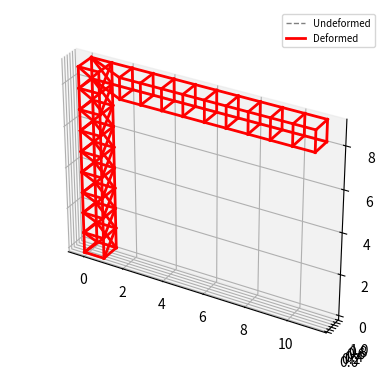

Recreate this plot in Python.
import numpy as np
import matplotlib.pyplot as plt

# Material
h_b = 10e-2  # Höhe des Querschnitts der Balken in m
b_b = 10e-2  # Breite des Querschnitts der Balken in m
E = 210e9  # E-Modul in Pa
A = h_b * b_b  # Querschnittsfläche der Balken in m^2
rho = 7850  # Dichte in kg/m^3
g = 9.81 # m/s^2

# Nodes und Bars
nodes = []
bars = []
# Turm
height = 10
numSegmentsT = 10
hs = height / numSegmentsT  # Höhe jedes Segments

# Ausleger
numSegmentsA = 10
length = 10
ls = length / numSegmentsA

# Erstelle gestapelte Nodes Segmente des Turms
for i in range(numSegmentsT):
    nodes.append([0, 0, i * hs])  # Left Top
    nodes.append([hs, 0, i * hs])  # Right Top
    nodes.append([0, hs, i * hs])  # Left Bottom
    nodes.append([hs, hs, i * hs])  # Right Bottom
offset = len(nodes)
# Erstelle die Nodes des Auslegers in positive x Richtung
for i in range(1, numSegmentsA+1):
    nodes.append([hs + i * ls, 0, (numSegmentsT - 1) * hs])  # Left Top
    nodes.append([hs + i * ls, hs, (numSegmentsT - 1) * hs])  # Right Top
    nodes.append([hs + i * ls, 0, (numSegmentsT - 2) * hs])  # Left Bottom
    nodes.append([hs + i * ls, hs, (numSegmentsT - 2) * hs])  # Right Bottom

# Turm
# x- und y-Richtung (LT für Left Top usw.)
for i in range(numSegmentsT):
    bars.append([4 * i, 4 * i + 1])  # LT -> RT
    bars.append([4 * i + 2, 4 * i + 3])  # LB -> RB
    bars.append([4 * i, 4 * i + 2])  # LT -> LB
    bars.append([4 * i + 1, 4 * i + 3])  # RT -> RB

# z-Richtung
for i in range(numSegmentsT - 1):
    bars.append([4 * i, 4 * i + 4])  # LT
    bars.append([4 * i + 1, 4 * i + 5])  # RT
    bars.append([4 * i + 2, 4 * i + 6])  # LB
    bars.append([4 * i + 3, 4 * i + 7])  # RB

# Kreuzstreben (+1 jeweils für nächste Stufe)
for i in range(numSegmentsT - 1):
    bars.append([4 * i, 4 * i + 5])  # LT -> RT+1
    #bars.append([4 * i + 1, 4 * i + 4])  # RT -> RT+1
    bars.append([4 * i + 3, 4 * i + 6])  # RB -> LB+1
    #bars.append([4 * i + 2, 4 * i + 7])  # LB -> RB+1
    bars.append([4 * i + 1, 4 * i + 7])  # RT -> RB+1
    #bars.append([4 * i + 3, 4 * i + 5])  # RB -> RT+1
    bars.append([4 * i + 2, 4 * i + 4])  # LB -> LT+1
    #bars.append([4 * i, 4 * i + 6])  # LT -> LB+1

# Ausleger
bars.append([offset-2, offset])  # LB -> LT
bars.append([offset-1, offset+1])  # RB -> RT
bars.append([offset-6, offset+2])  # LB-1 -> LB
bars.append([offset-5, offset+3])  # RB-1 -> RB
# x- und y-Richtung (LT für Left Top usw.)
for i in range(numSegmentsA):
    bars.append([4 * i + offset, 4 * i + offset + 1])  # LT -> RT
    bars.append([4 * i + 2 + offset, 4 * i + 3 + offset])  # LB -> RB
    bars.append([4 * i + offset, 4 * i + 2 + offset])  # LT -> LB
    bars.append([4 * i + 1 + offset, 4 * i + 3 + offset])  # RT -> RB

# z-Richtung
for i in range(numSegmentsA-1):
    bars.append([4 * i + offset, 4 * i + 4 + offset])  # LT
    bars.append([4 * i + 1 + offset, 4 * i + 5 + offset])  # RT
    bars.append([4 * i + 2 + offset, 4 * i + 6 + offset])  # LB
    bars.append([4 * i + 3 + offset, 4 * i + 7 + offset])  # RB

# python list zu np.array
nodes = np.array(nodes).astype(float)
bars = np.array(bars)

# Äußere Kräfte
P = np.zeros_like(nodes)
P[16, 0] = 1
P[17, 0] = 1
P[18, 0] = 1
P[19, 0] = 1

# Lager Verschiebung
Ur = [0, 0, 0, 0, 0, 0, 0, 0, 0, 0, 0, 0]  # 4 Festlager = 4*3 blockierte Freiheitsgrade

# Freiheitsgrade (1 = beweglich, 0 = fest) # evtl. booleans benutzen?
DOFCON = np.ones_like(nodes).astype(int)
# Festlager
DOFCON[0, :] = 0
DOFCON[1, :] = 0
DOFCON[2, :] = 0
DOFCON[3, :] = 0


# %% Truss structural analysis
def TrussAnalysis():
    NN = len(nodes)
    NE = len(bars)
    DOF = 3  # weil wir uns in 3D befinden
    NDOF = DOF * NN  # Gesamtanzahl der Freihetsgrade

    # Geometrie
    d = nodes[bars[:, 1], :] - nodes[bars[:, 0], :]  # Endknoten - Anfangsknoten
    L = np.sqrt((d ** 2).sum(axis=1))  # Länge der Balken (Euklidische Norm)
    orientations = d.T / L  # Richtungsvektoren der Balken (Transponieren für Dimensionen)
    trans = np.concatenate((-orientations.T, orientations.T), axis=1)  # Transformationsvektor lokal -> global

    # Steifigkeitsmatrix
    K = np.zeros([NDOF, NDOF])
    for k in range(NE):
        aux = DOF * bars[k, :]
        # Indices der vom Element betroffenen Knoten für Position der Summierung
        index = np.r_[aux[0]:aux[0] + DOF, aux[1]:aux[1] + DOF]
        # lokale Steifigkeiten, np.newaxis für 0 Zeile(4x4)
        ES = np.dot(trans[k][np.newaxis].T * E * A, trans[k][np.newaxis]) / L[k]
        # Globale Steifigkeiten durch Summierung der Einzelsteifigkeiten, Position !
        K[np.ix_(index, index)] = K[np.ix_(index, index)] + ES

    freeDOF = DOFCON.flatten().nonzero()[0]  # Prüfe, welche Knoten FG > 0 haben
    supportDOF = (DOFCON.flatten() == 0).nonzero()[0]  # Knoten mit Lagern
    Kff = K[np.ix_(freeDOF, freeDOF)]  # Vollkommen Bewegliche knoten
    Kfr = K[np.ix_(freeDOF, supportDOF)]  # Teilweise bewegliche Knoten
    Krf = Kfr.T
    Krr = K[np.ix_(supportDOF, supportDOF)]  # für die Lagerkräfte
    # Kraftmatrix passend zu K mit nicht null Einträgen, wie oben definiert
    Pf = P.flatten()[freeDOF]
    # Uf = np.linalg.solve(Kff,Pf)
    Uf = np.linalg.lstsq(Kff, Pf)[
        0]  # Deformation an jedem Freiheitsgrad # least squares damit auch überbestimmte Systeme fkt.
    U = DOFCON.astype(float).flatten()
    U[freeDOF] = Uf
    U[supportDOF] = Ur
    U = U.reshape(NN, DOF)
    # Verschiebungsvektor für die einzelnen Elemente
    u = np.concatenate((U[bars[:, 0]], U[bars[:, 1]]), axis=1)
    N = E * A / L[:] * (trans[:] * u[:]).sum(axis=1)  # interne Kräfte
    R = (Krf[:] * Uf).sum(axis=1) + (Krr[:] * Ur).sum(axis=1)  # Reaktionskräfte
    R = R.reshape(4, DOF)  # 4 ist die Anzahl der Lager
    return np.array(N), np.array(R), U


def Plot(nodes, c, lt, lw, lg):
    plt.subplot(projection='3d')
    plt.gca().set_aspect('equal')
    # plt.gca(projection='3d')
    for i in range(len(bars)):
        # Jeweilige Start und Endkoordiante
        xi, xf = nodes[bars[i, 0], 0], nodes[bars[i, 1], 0]
        yi, yf = nodes[bars[i, 0], 1], nodes[bars[i, 1], 1]
        zi, zf = nodes[bars[i, 0], 2], nodes[bars[i, 1], 2]
        # Plotte die Elemente
        line, = plt.plot([xi, xf], [yi, yf], [zi, zf], color=c, linestyle=lt, linewidth=lw)
    line.set_label(lg)
    plt.legend(prop={'size': 7})


# %% Result
N, R, U = TrussAnalysis()
print('Axial Forces (positive = tension, negative = compression)')
# Anschaulichkeit
print(N[np.newaxis].T)
print('Reaction Forces (positive = upward, negative = downward')
print(R)
print('Deformation at nodes')
print(U)
Plot(nodes, 'gray', '--', 1, 'Undeformed')
scale = 5
# Berechne die neue Position der Knoten
Dnodes = U * scale + nodes
Plot(Dnodes, 'red', '-', 2, 'Deformed')
plt.show()
plt.savefig('fig-1.png', dpi=300)
